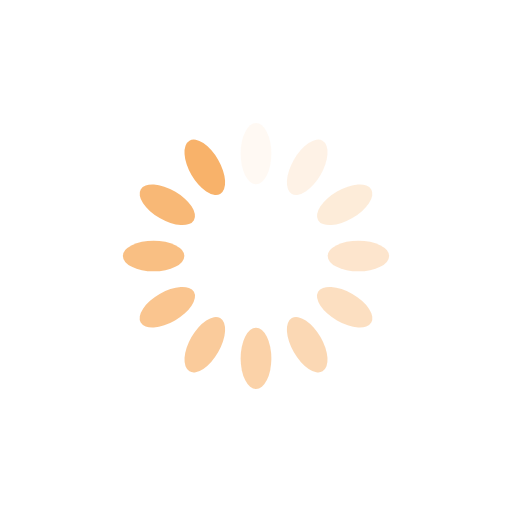
t = 0.00 s
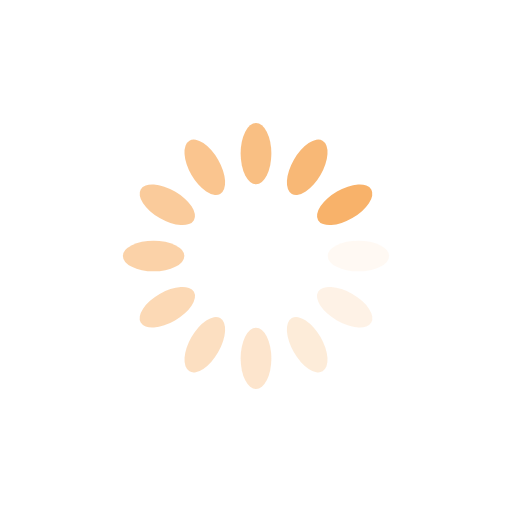
t = 0.18 s
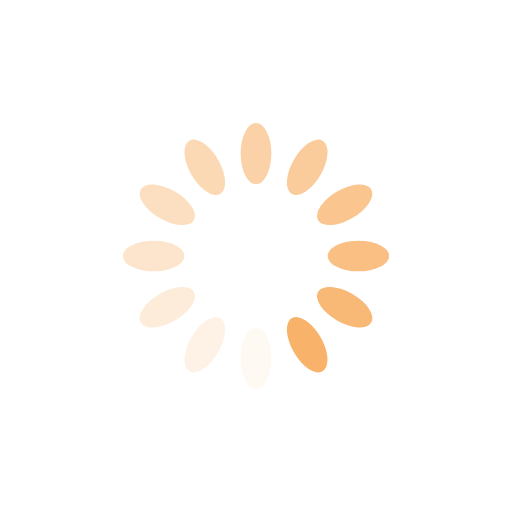
t = 0.35 s
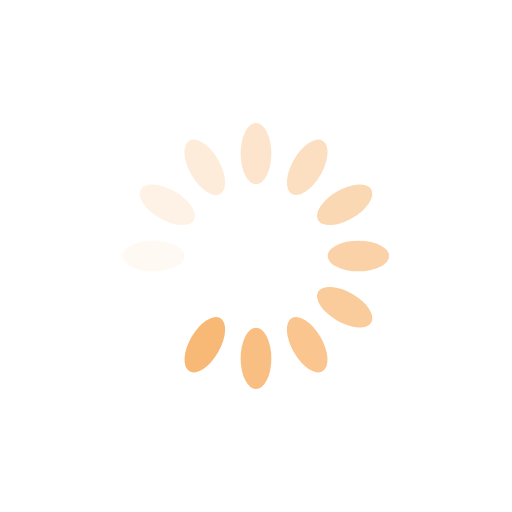
t = 0.52 s

The animated SVG that drew these frames (rendered in a browser with its animation timeline set to each time). Animation: 12 SMIL elements (animate=12); one cycle of 0.70 s, repeats indefinitely.

<svg xmlns="http://www.w3.org/2000/svg" viewBox="0 0 100 100" preserveAspectRatio="xMidYMid" width="200" height="200" style="shape-rendering: auto; display: block; background: transparent;" xmlns:xlink="http://www.w3.org/1999/xlink"><g><g transform="rotate(0 50 50)">
  <rect fill="#f8b26a" height="12" width="6" ry="6" rx="3" y="24" x="47">
    <animate repeatCount="indefinite" begin="-0.641025641025641s" dur="0.6993006993006994s" keyTimes="0;1" values="1;0" attributeName="opacity"></animate>
  </rect>
</g><g transform="rotate(30 50 50)">
  <rect fill="#f8b26a" height="12" width="6" ry="6" rx="3" y="24" x="47">
    <animate repeatCount="indefinite" begin="-0.5827505827505828s" dur="0.6993006993006994s" keyTimes="0;1" values="1;0" attributeName="opacity"></animate>
  </rect>
</g><g transform="rotate(60 50 50)">
  <rect fill="#f8b26a" height="12" width="6" ry="6" rx="3" y="24" x="47">
    <animate repeatCount="indefinite" begin="-0.5244755244755245s" dur="0.6993006993006994s" keyTimes="0;1" values="1;0" attributeName="opacity"></animate>
  </rect>
</g><g transform="rotate(90 50 50)">
  <rect fill="#f8b26a" height="12" width="6" ry="6" rx="3" y="24" x="47">
    <animate repeatCount="indefinite" begin="-0.4662004662004662s" dur="0.6993006993006994s" keyTimes="0;1" values="1;0" attributeName="opacity"></animate>
  </rect>
</g><g transform="rotate(120 50 50)">
  <rect fill="#f8b26a" height="12" width="6" ry="6" rx="3" y="24" x="47">
    <animate repeatCount="indefinite" begin="-0.40792540792540793s" dur="0.6993006993006994s" keyTimes="0;1" values="1;0" attributeName="opacity"></animate>
  </rect>
</g><g transform="rotate(150 50 50)">
  <rect fill="#f8b26a" height="12" width="6" ry="6" rx="3" y="24" x="47">
    <animate repeatCount="indefinite" begin="-0.34965034965034963s" dur="0.6993006993006994s" keyTimes="0;1" values="1;0" attributeName="opacity"></animate>
  </rect>
</g><g transform="rotate(180 50 50)">
  <rect fill="#f8b26a" height="12" width="6" ry="6" rx="3" y="24" x="47">
    <animate repeatCount="indefinite" begin="-0.2913752913752914s" dur="0.6993006993006994s" keyTimes="0;1" values="1;0" attributeName="opacity"></animate>
  </rect>
</g><g transform="rotate(210 50 50)">
  <rect fill="#f8b26a" height="12" width="6" ry="6" rx="3" y="24" x="47">
    <animate repeatCount="indefinite" begin="-0.2331002331002331s" dur="0.6993006993006994s" keyTimes="0;1" values="1;0" attributeName="opacity"></animate>
  </rect>
</g><g transform="rotate(240 50 50)">
  <rect fill="#f8b26a" height="12" width="6" ry="6" rx="3" y="24" x="47">
    <animate repeatCount="indefinite" begin="-0.17482517482517482s" dur="0.6993006993006994s" keyTimes="0;1" values="1;0" attributeName="opacity"></animate>
  </rect>
</g><g transform="rotate(270 50 50)">
  <rect fill="#f8b26a" height="12" width="6" ry="6" rx="3" y="24" x="47">
    <animate repeatCount="indefinite" begin="-0.11655011655011654s" dur="0.6993006993006994s" keyTimes="0;1" values="1;0" attributeName="opacity"></animate>
  </rect>
</g><g transform="rotate(300 50 50)">
  <rect fill="#f8b26a" height="12" width="6" ry="6" rx="3" y="24" x="47">
    <animate repeatCount="indefinite" begin="-0.05827505827505827s" dur="0.6993006993006994s" keyTimes="0;1" values="1;0" attributeName="opacity"></animate>
  </rect>
</g><g transform="rotate(330 50 50)">
  <rect fill="#f8b26a" height="12" width="6" ry="6" rx="3" y="24" x="47">
    <animate repeatCount="indefinite" begin="0s" dur="0.6993006993006994s" keyTimes="0;1" values="1;0" attributeName="opacity"></animate>
  </rect>
</g><g></g></g><!-- [ldio] generated by https://loading.io --></svg>
